The GitHub repository JoshEagle/plantbase contains a labelled image folder "plantbase_images" with 16 categories: Ajuga, Allium, Campanula, Cirsium, Crataegus, Gentiana, Geranium, Iris, Malva, Narcissus, Ophrys, Rosa, Trifolium, Verbascum, Veronica, Viola. Examples follow, each with its label.

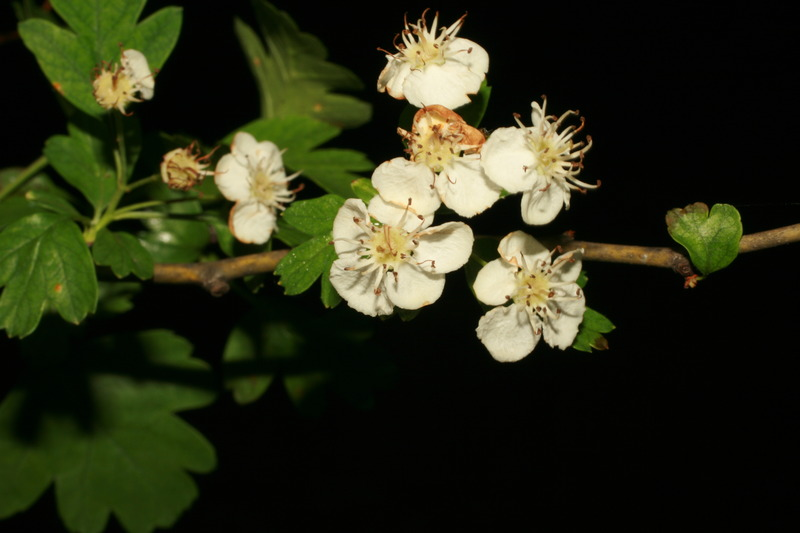
Label: Crataegus

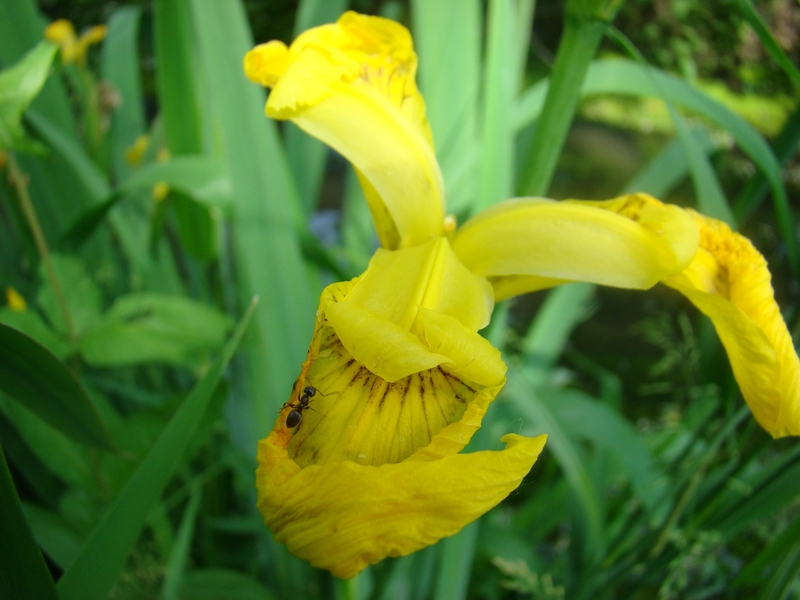
Label: Iris

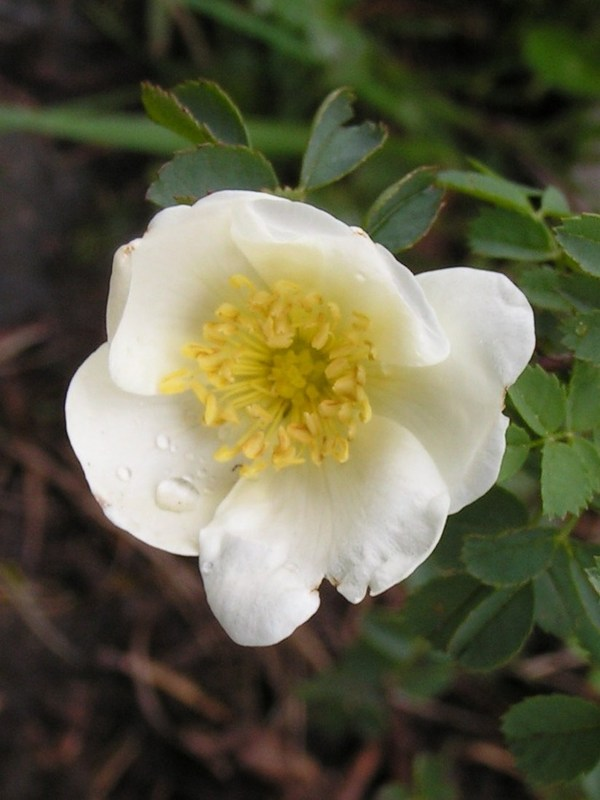
Label: Rosa

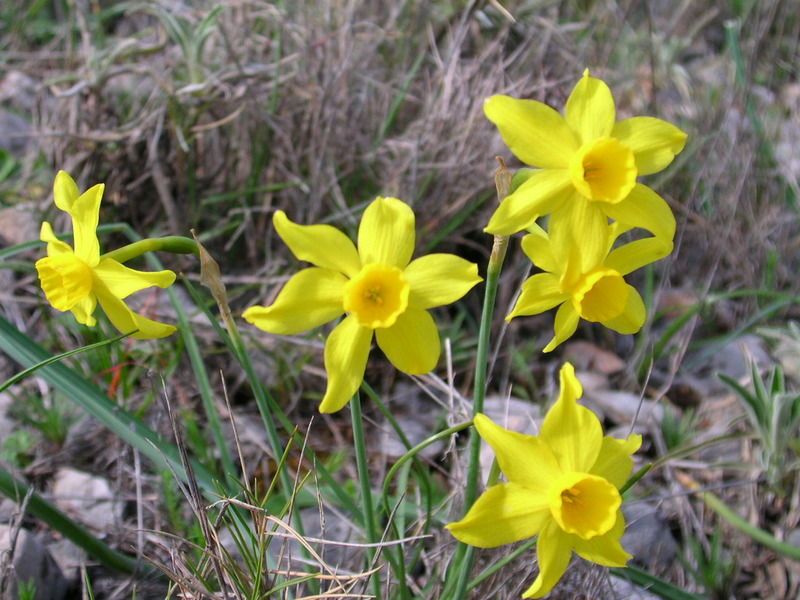
Label: Narcissus

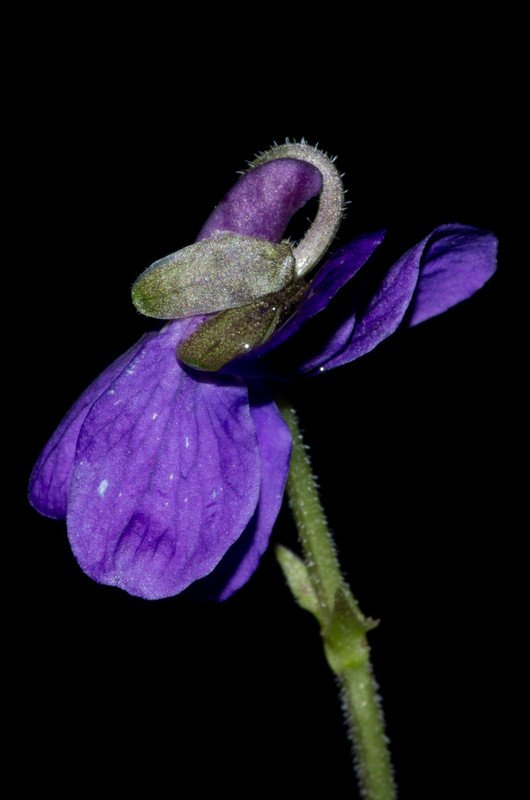
Label: Viola

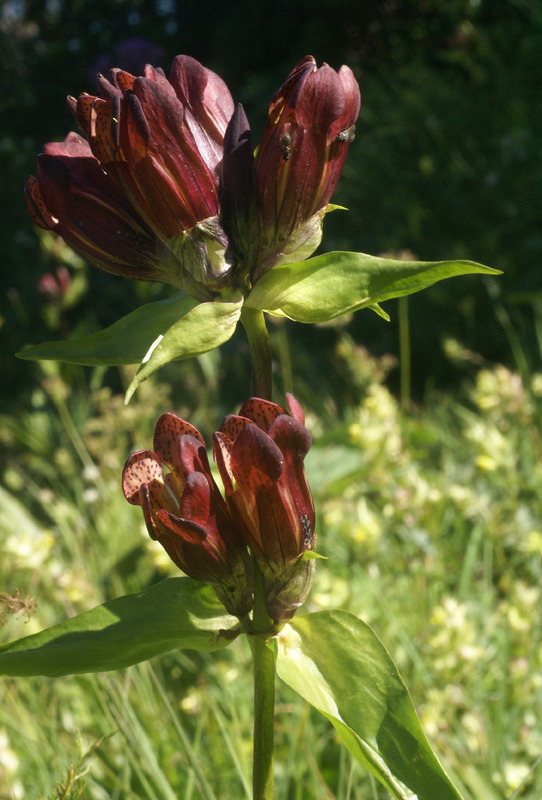
Label: Gentiana
